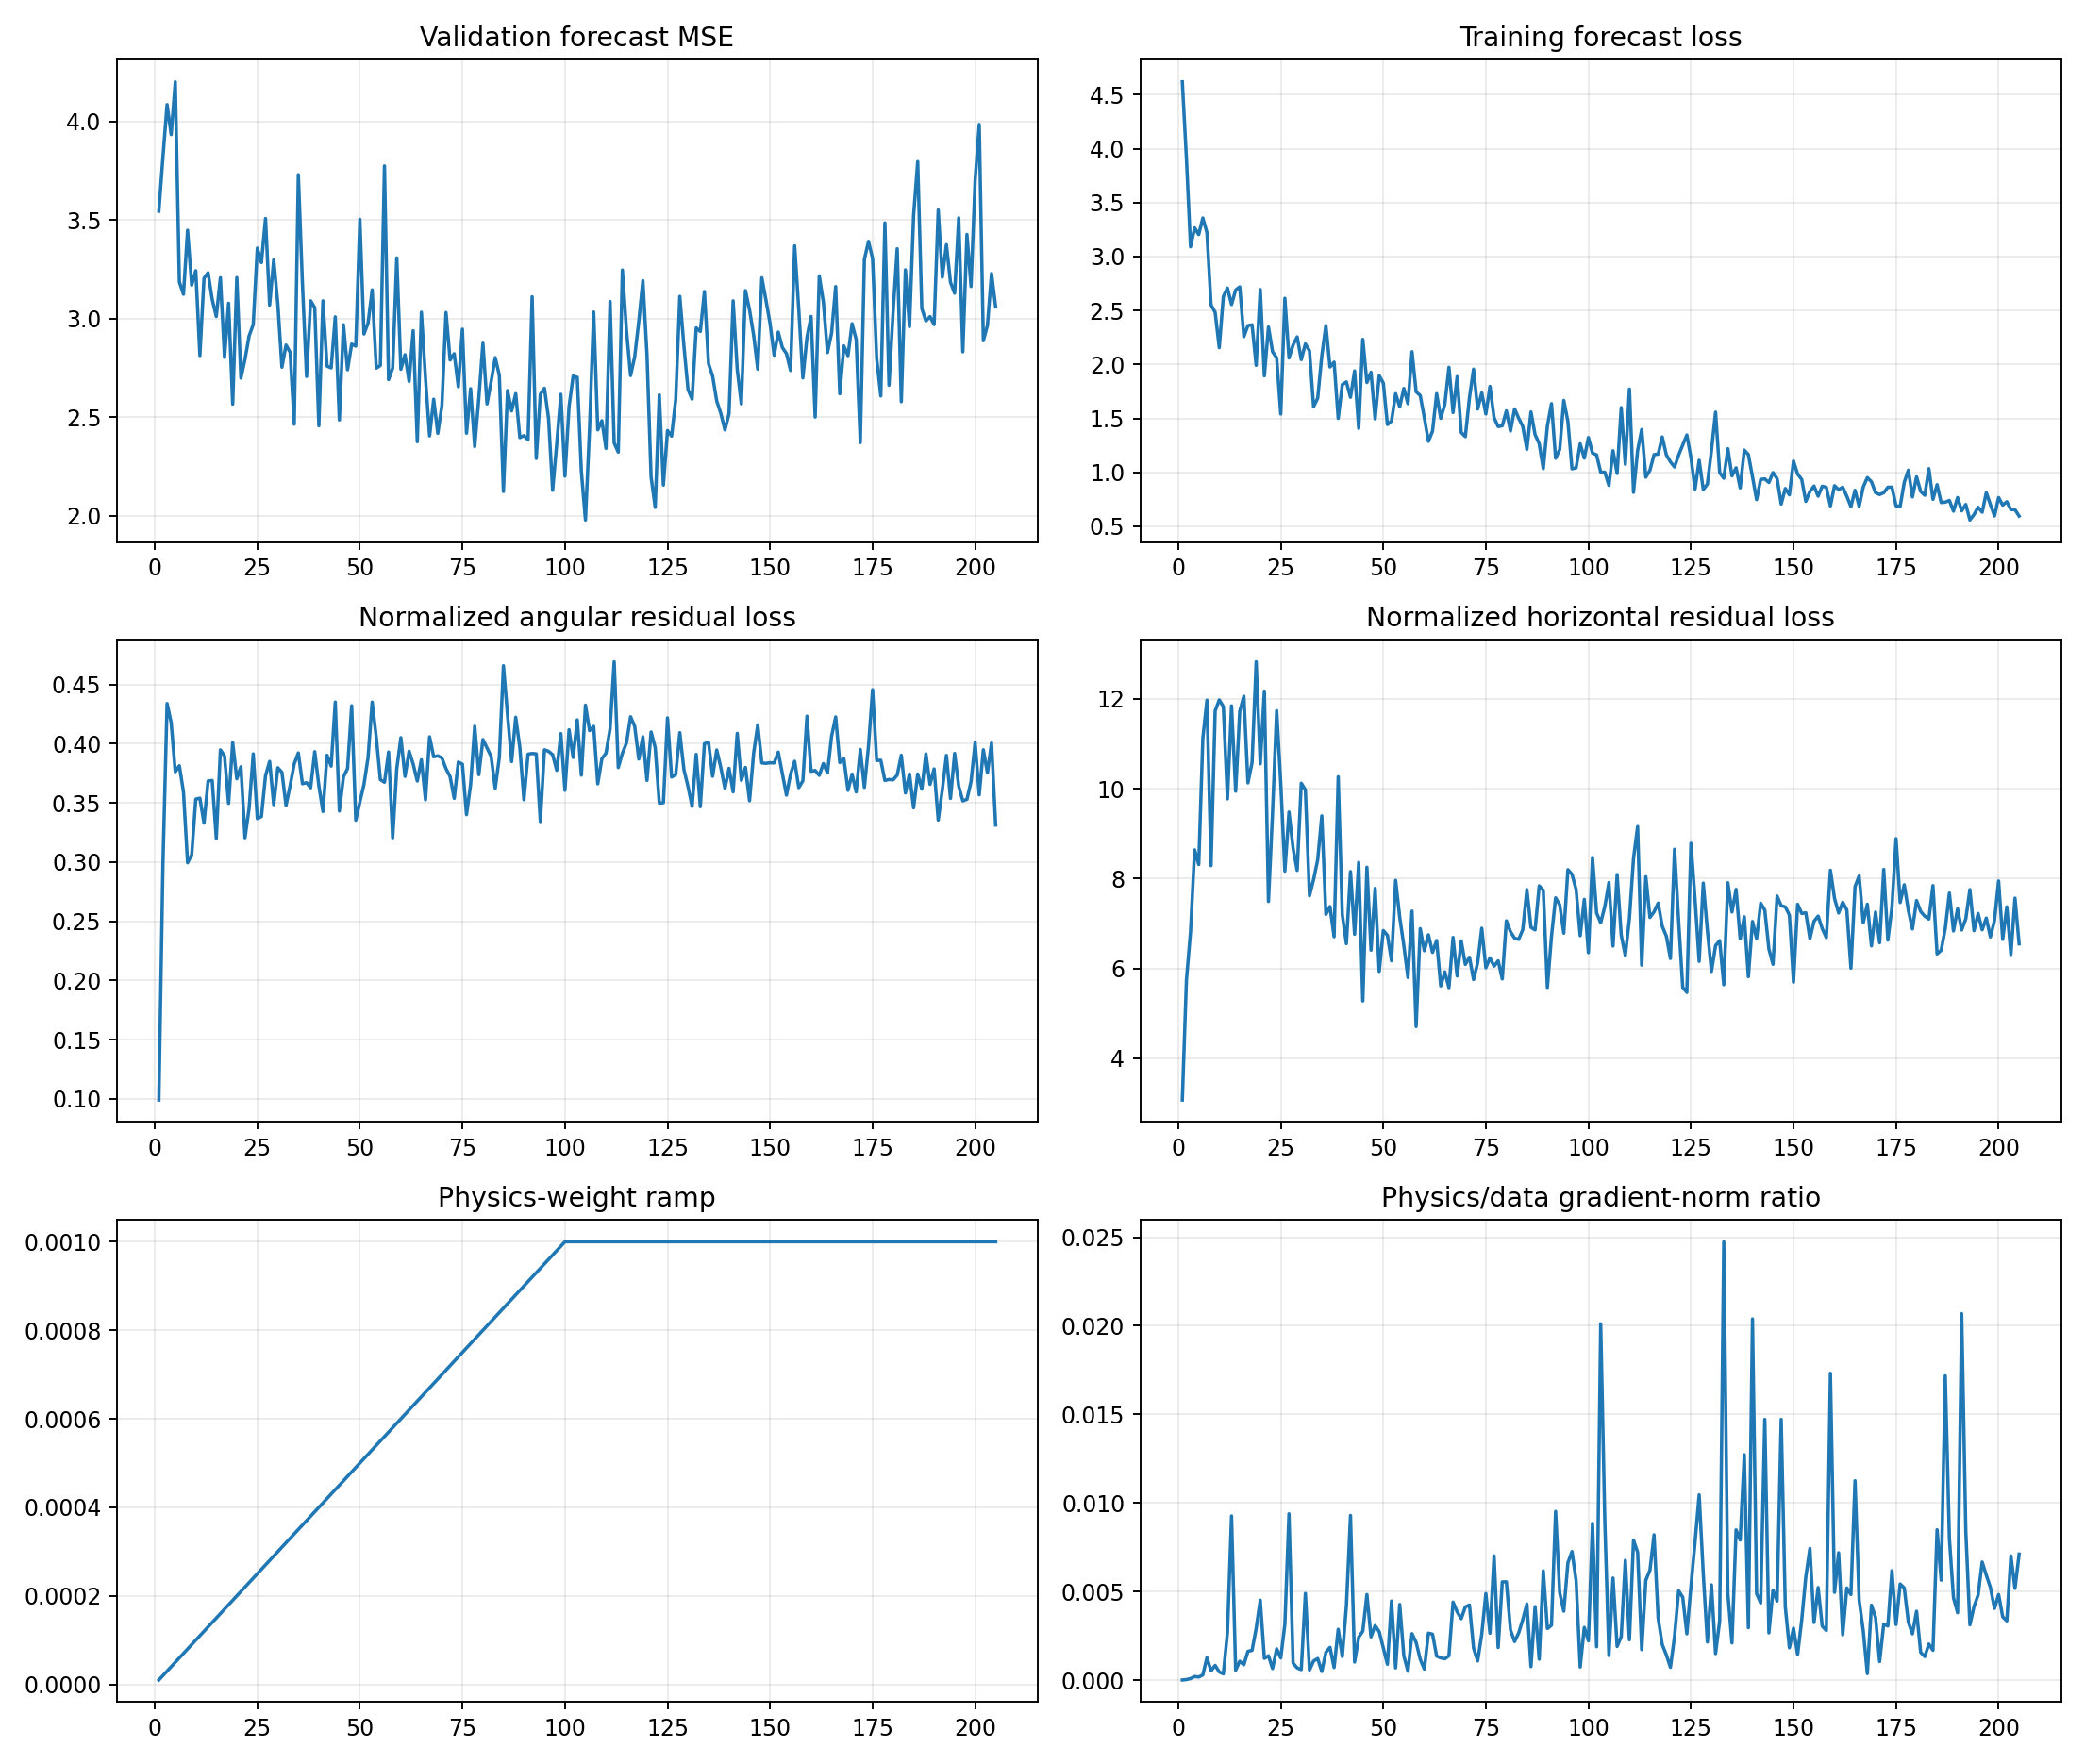

The table this chart was drawn from, first rows:
epoch, target_physics_weight, current_physics_weight, validation_forecast_mse, physics_to_data_gradient_ratio, train_total, train_data, train_cartpole_physics, train_angular_physics, train_horizontal_physics, train_a10_physics, train_a11_physics, train_a12_physics, train_a13_physics, train_data_gradient_l2, train_physics_gradient_l2
1, 0.001, 1e-05, 3.545, 6.445926652008814e-06, 4.619, 4.619, 3.169, 0.09903, 3.07, 3.62, 3.449, 3.048, 2.926, 2.016, 1.3
2, 0.001, 2e-05, 3.821, 2.9327961541522862e-05, 3.909, 3.909, 6.04, 0.2997, 5.74, 5.125, 6.118, 4.816, 7.738, 6.057, 8.882
3, 0.001, 3e-05, 4.085, 8.722583365669601e-05, 3.091, 3.09, 7.25, 0.4338, 6.816, 6.861, 8.116, 5.374, 8.732, 10.09, 29.34
4, 0.001, 4e-05, 3.933, 0.0002039, 3.266, 3.265, 9.057, 0.4177, 8.64, 7.277, 10.24, 6.972, 10.98, 4.789, 24.41
5, 0.001, 5e-05, 4.201, 0.0001741, 3.204, 3.204, 8.689, 0.3762, 8.312, 6.377, 9.422, 8.708, 10.05, 3.558, 12.39
6, 0.001, 6e-05, 3.185, 0.0002899, 3.358, 3.358, 11.51, 0.3813, 11.13, 8.243, 13.08, 16.72, 8.393, 6.051, 29.24
7, 0.001, 7.000000000000001e-05, 3.123, 0.001273, 3.222, 3.221, 12.33, 0.359, 11.97, 8.092, 17.48, 11.8, 10.11, 2.248, 40.89
8, 0.001, 8e-05, 3.448, 0.0005263, 2.553, 2.552, 8.587, 0.2993, 8.287, 5.022, 15.59, 8.277, 6.27, 4.006, 26.35
9, 0.001, 8.999999999999999e-05, 3.169, 0.0008272, 2.485, 2.484, 12.04, 0.3061, 11.73, 7.919, 11.53, 17.34, 8.864, 4.253, 39.09
10, 0.001, 0.0001, 3.243, 0.0004607, 2.157, 2.156, 12.33, 0.3531, 11.98, 9.269, 13.57, 14.95, 11.87, 3.396, 15.64
11, 0.001, 0.00011, 2.812, 0.0003506, 2.632, 2.63, 12.18, 0.3539, 11.83, 10.01, 15.63, 12.88, 10.19, 22.43, 71.48
12, 0.001, 0.00012, 3.204, 0.00268, 2.71, 2.708, 10.11, 0.3328, 9.775, 5.133, 15.63, 13.04, 6.872, 2.734, 61.08
13, 0.001, 0.00013, 3.232, 0.009267, 2.557, 2.555, 12.21, 0.3684, 11.85, 5.434, 12.59, 18.99, 10.64, 1.024, 73.01
14, 0.001, 0.00014, 3.097, 0.0005548, 2.692, 2.69, 10.31, 0.3689, 9.944, 3.563, 15.69, 11.25, 12.05, 13.94, 55.26
15, 0.001, 0.00015, 3.01, 0.001065, 2.721, 2.719, 12.04, 0.3199, 11.72, 9.267, 14.74, 15.67, 7.847, 5.454, 38.72
16, 0.001, 0.00016, 3.207, 0.0008655, 2.26, 2.258, 12.46, 0.3947, 12.06, 6.417, 18.57, 15.53, 9.774, 5.247, 28.38
17, 0.001, 0.00017, 2.803, 0.001626, 2.362, 2.36, 10.52, 0.3896, 10.13, 6.21, 12.23, 14.01, 9.931, 2.419, 23.14
18, 0.001, 0.00018, 3.077, 0.001678, 2.369, 2.367, 10.93, 0.3495, 10.58, 8.742, 14.39, 11.71, 9.188, 9.216, 85.89
19, 0.001, 0.00019, 2.565, 0.002916, 1.995, 1.992, 13.23, 0.4009, 12.83, 9.89, 17.6, 13.97, 10.74, 4.406, 67.61
20, 0.001, 0.0002, 3.208, 0.004512, 2.697, 2.694, 10.92, 0.3703, 10.55, 7.369, 13.65, 13.81, 8.517, 2.415, 54.5
21, 0.001, 0.00021, 2.697, 0.001225, 1.897, 1.894, 12.55, 0.3805, 12.17, 7.736, 19.65, 14.29, 9.346, 12.67, 73.93
22, 0.001, 0.00022, 2.793, 0.001375, 2.349, 2.347, 7.811, 0.3205, 7.49, 6.885, 9.232, 7.944, 7.176, 3.388, 21.18
23, 0.001, 0.00023, 2.911, 0.0006498, 2.121, 2.118, 9.822, 0.3455, 9.476, 6.872, 15.09, 10.81, 7.042, 8.468, 23.92
24, 0.001, 0.00024, 2.97, 0.001766, 2.064, 2.061, 12.13, 0.3913, 11.74, 9.841, 19.12, 12.85, 7.73, 2.831, 20.84
25, 0.001, 0.00025, 3.357, 0.00125, 1.543, 1.541, 10.46, 0.3367, 10.12, 5.516, 12.13, 17.81, 4.959, 3.584, 17.91
26, 0.001, 0.00026, 3.283, 0.00315, 2.616, 2.614, 8.504, 0.3384, 8.166, 7.376, 9.331, 9.96, 6.913, 2.831, 34.31
27, 0.001, 0.00027, 3.508, 0.009387, 2.063, 2.06, 9.855, 0.3729, 9.482, 7.84, 13.9, 12.15, 6.319, 3.117, 108.4
28, 0.001, 0.00028, 3.068, 0.0009599, 2.183, 2.181, 9.058, 0.385, 8.674, 8.573, 9.58, 10.92, 6.966, 9.946, 34.1
29, 0.001, 0.00029, 3.298, 0.0006869, 2.258, 2.255, 8.53, 0.3484, 8.182, 5.271, 11.93, 11.58, 5.637, 6.74, 15.97
30, 0.001, 0.0003, 3.074, 0.0005902, 2.048, 2.045, 10.5, 0.3796, 10.12, 7.125, 19.16, 10.41, 5.086, 16.82, 33.09
31, 0.001, 0.00031, 2.753, 0.004892, 2.194, 2.19, 10.35, 0.3757, 9.975, 5.433, 19.25, 9.97, 6.396, 1.524, 24.05
32, 0.001, 0.00032, 2.865, 0.0005642, 2.13, 2.127, 7.964, 0.3477, 7.616, 4.45, 11.4, 8.905, 5.354, 4.578, 8.072
33, 0.001, 0.00033, 2.828, 0.001077, 1.612, 1.609, 8.342, 0.3646, 7.977, 6.994, 11.33, 9.319, 5.789, 6.939, 22.64
34, 0.001, 0.00034, 2.463, 0.001218, 1.691, 1.688, 8.803, 0.3829, 8.42, 8.648, 9.906, 10.58, 5.189, 12.33, 44.15
35, 0.001, 0.00035, 3.73, 0.0004837, 2.083, 2.079, 9.789, 0.3921, 9.397, 5.96, 15.93, 8.027, 6.784, 12.41, 17.15
36, 0.001, 0.00036, 3.177, 0.001568, 2.364, 2.361, 7.567, 0.3661, 7.201, 4.48, 12.4, 8.512, 4.257, 13.24, 57.68
37, 0.001, 0.00037, 2.706, 0.001849, 1.979, 1.977, 7.744, 0.367, 7.377, 5.679, 11.22, 9.4, 5.297, 4.248, 21.23
38, 0.001, 0.00038, 3.09, 0.0007087, 2.024, 2.022, 7.068, 0.3627, 6.705, 6.952, 9.866, 6.781, 5.337, 9.828, 18.33
39, 0.001, 0.00039, 3.055, 0.002869, 1.505, 1.5, 10.66, 0.3932, 10.27, 9.866, 17.04, 7.568, 7.844, 5.657, 41.62
40, 0.001, 0.0004, 2.455, 0.001332, 1.817, 1.814, 7.558, 0.3644, 7.193, 6.51, 8.516, 9.2, 6.56, 6.059, 20.17
41, 0.001, 0.00041, 3.09, 0.004186, 1.841, 1.838, 6.894, 0.3426, 6.552, 5.071, 11.13, 8.285, 3.441, 3.542, 36.16
42, 0.001, 0.00042, 2.758, 0.009294, 1.7, 1.696, 8.546, 0.3902, 8.156, 5.648, 16.35, 7.549, 5.496, 4.923, 109
43, 0.001, 0.00043, 2.749, 0.001018, 1.944, 1.941, 7.141, 0.381, 6.76, 6.895, 9.547, 8.144, 4.387, 11.52, 27.27
44, 0.001, 0.00044, 3.009, 0.002416, 1.411, 1.407, 8.796, 0.435, 8.361, 7.654, 14.35, 7.607, 4.722, 4.907, 26.95
45, 0.001, 0.00045, 2.485, 0.002766, 2.235, 2.233, 5.618, 0.3431, 5.275, 3.95, 7.998, 8.638, 2.734, 5.35, 32.88
46, 0.001, 0.00046, 2.968, 0.004831, 1.837, 1.833, 8.625, 0.3719, 8.253, 5.21, 16.07, 8.483, 4.354, 3.674, 38.59
47, 0.001, 0.00047, 2.74, 0.00244, 1.932, 1.928, 6.786, 0.379, 6.407, 4.779, 7.674, 9.776, 5.262, 8.268, 42.93
48, 0.001, 0.00048, 2.87, 0.00308, 1.5, 1.496, 8.213, 0.432, 7.781, 4.253, 12.93, 8.145, 6.753, 4.413, 28.32
49, 0.001, 0.00049, 2.86, 0.002734, 1.899, 1.896, 6.269, 0.3353, 5.933, 4.806, 8.767, 6.024, 6.217, 7.306, 40.77
50, 0.001, 0.0005, 3.503, 0.001816, 1.831, 1.828, 7.194, 0.3507, 6.843, 4.647, 12.52, 8.656, 3.72, 6.239, 22.66
51, 0.001, 0.00051, 2.921, 0.0008919, 1.446, 1.443, 7.104, 0.3655, 6.738, 2.14, 12.76, 8.153, 6.218, 5.576, 9.753
52, 0.001, 0.00052, 2.977, 0.004466, 1.479, 1.476, 6.558, 0.3884, 6.169, 4.309, 10.33, 6.229, 6.203, 3.078, 26.44
53, 0.001, 0.00053, 3.145, 0.0006883, 1.734, 1.73, 8.396, 0.4351, 7.961, 6.569, 11.86, 7.546, 6.453, 25.58, 33.22
54, 0.001, 0.00054, 2.748, 0.004271, 1.612, 1.608, 7.547, 0.4054, 7.141, 5.325, 12.1, 7.453, 6.642, 5.664, 44.79
55, 0.001, 0.00055, 2.762, 0.001374, 1.782, 1.778, 6.879, 0.3696, 6.51, 5.519, 9.151, 8.125, 4.251, 9.044, 22.6
56, 0.001, 0.00056, 3.774, 0.0004962, 1.64, 1.637, 6.166, 0.3673, 5.799, 3.526, 5.637, 8.196, 6.916, 22.89, 20.28
57, 0.001, 0.00057, 2.69, 0.002622, 2.123, 2.118, 7.669, 0.3929, 7.276, 3.854, 12.62, 9.657, 6.432, 6.446, 29.65
58, 0.001, 0.00058, 2.749, 0.002125, 1.749, 1.747, 5.026, 0.3205, 4.706, 2.9, 7.594, 4.581, 4.543, 7.851, 28.77
59, 0.001, 0.00059, 3.308, 0.001174, 1.717, 1.713, 7.265, 0.379, 6.886, 4.608, 9.383, 9.104, 5.462, 12.83, 25.54
60, 0.001, 0.0006, 2.742, 0.0006193, 1.511, 1.507, 6.798, 0.4051, 6.393, 2.343, 11.39, 8.136, 4.893, 14.74, 15.22
... 145 more rows
